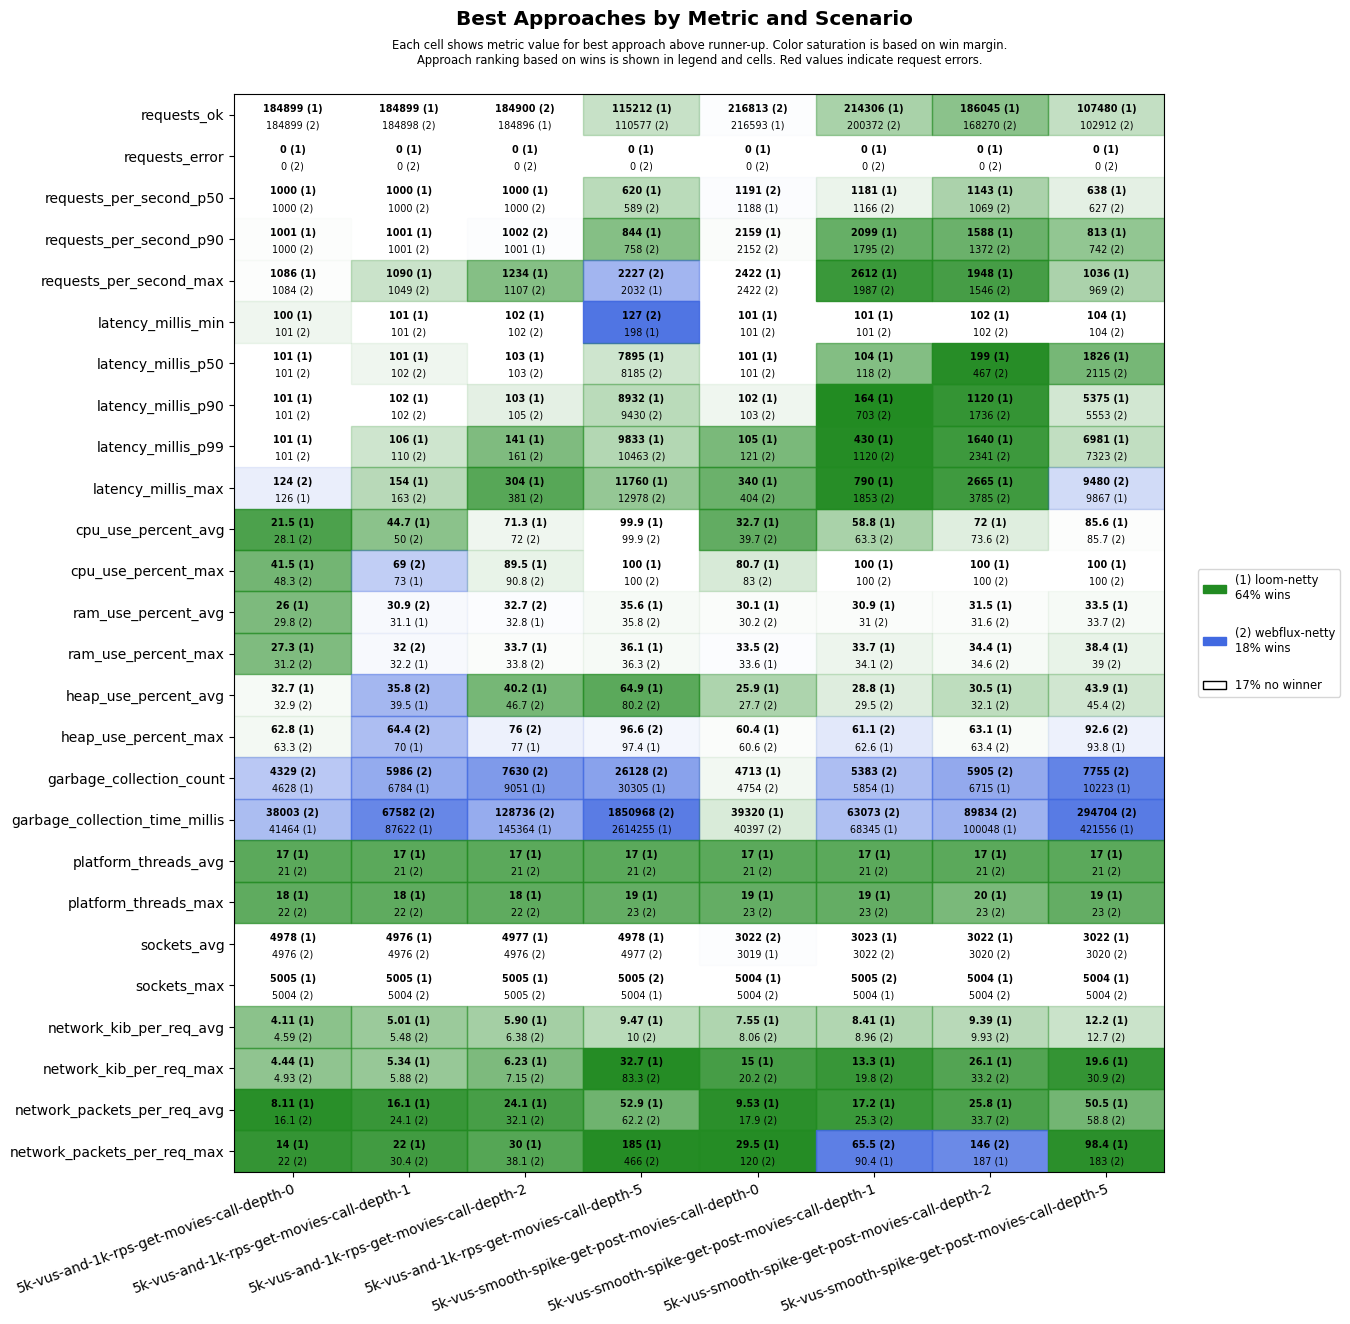

Values plotted in this chart, from the file beside it:
scenario, approach, requests_ok, requests_error, requests_per_second_p50, requests_per_second_p90, requests_per_second_max, latency_millis_min, latency_millis_p50, latency_millis_p90, latency_millis_p99, latency_millis_max, cpu_use_percent_avg, cpu_use_percent_max, ram_use_percent_avg, ram_use_percent_max, heap_use_percent_avg, heap_use_percent_max, garbage_collection_count, garbage_collection_time_millis, platform_threads_avg, platform_threads_max, sockets_avg, sockets_max
5k-vus-and-1k-rps-get-movies-call-depth-…, loom-netty, 184899, 0, 1000, 1001, 1086, 100, 101, 101, 101, 126, 21.5, 41.5, 26.0, 27.3, 32.7, 62.8, 4628, 41464, 17, 18, 4978, 5005
5k-vus-and-1k-rps-get-movies-call-depth-…, webflux-netty, 184899, 0, 1000, 1000, 1084, 101, 101, 101, 101, 124, 28.1, 48.3, 29.8, 31.2, 32.9, 63.3, 4329, 38003, 21, 22, 4976, 5004
5k-vus-and-1k-rps-get-movies-call-depth-…, loom-netty, 184899, 0, 1000, 1001, 1090, 101, 101, 102, 106, 154, 44.7, 73.0, 31.1, 32.2, 39.5, 70.0, 6784, 87622, 17, 18, 4976, 5005
5k-vus-and-1k-rps-get-movies-call-depth-…, webflux-netty, 184898, 0, 1000, 1001, 1049, 101, 102, 102, 110, 163, 50.0, 69.0, 30.9, 32.0, 35.8, 64.4, 5986, 67582, 21, 22, 4976, 5004
5k-vus-and-1k-rps-get-movies-call-depth-…, loom-netty, 184896, 0, 1000, 1001, 1234, 102, 103, 103, 141, 304, 71.3, 89.5, 32.8, 33.7, 40.2, 77.0, 9051, 145364, 17, 18, 4977, 5005
5k-vus-and-1k-rps-get-movies-call-depth-…, webflux-netty, 184900, 0, 1000, 1002, 1107, 102, 103, 105, 161, 381, 72.0, 90.8, 32.7, 33.8, 46.7, 76.0, 7630, 128736, 21, 22, 4976, 5005
5k-vus-and-1k-rps-get-movies-call-depth-…, loom-netty, 115212, 0, 620, 844, 2032, 198, 7895, 8932, 9833, 11760, 99.9, 100, 35.6, 36.1, 64.9, 97.4, 30305, 2614255, 17, 19, 4978, 5004
5k-vus-and-1k-rps-get-movies-call-depth-…, webflux-netty, 110577, 0, 589, 758, 2227, 127, 8185, 9430, 10463, 12978, 99.9, 100, 35.8, 36.3, 80.2, 96.6, 26128, 1850968, 21, 23, 4977, 5005
5k-vus-smooth-spike-get-post-movies-call…, loom-netty, 216593, 0, 1188, 2159, 2422, 101, 101, 102, 105, 340, 32.7, 80.7, 30.1, 33.6, 25.9, 60.4, 4713, 39320, 17, 19, 3019, 5004
5k-vus-smooth-spike-get-post-movies-call…, webflux-netty, 216813, 0, 1191, 2152, 2422, 101, 101, 103, 121, 404, 39.7, 83.0, 30.2, 33.5, 27.7, 60.6, 4754, 40397, 21, 23, 3022, 5004
5k-vus-smooth-spike-get-post-movies-call…, loom-netty, 214306, 0, 1181, 2099, 2612, 101, 104, 164, 430, 790, 58.8, 100, 30.9, 33.7, 28.8, 62.6, 5854, 68345, 17, 19, 3023, 5004
5k-vus-smooth-spike-get-post-movies-call…, webflux-netty, 200372, 0, 1166, 1795, 1987, 101, 118, 703, 1120, 1853, 63.3, 100, 31.0, 34.1, 29.5, 61.1, 5383, 63073, 21, 23, 3022, 5005
5k-vus-smooth-spike-get-post-movies-call…, loom-netty, 186045, 0, 1143, 1588, 1948, 102, 199, 1120, 1640, 2665, 72.0, 100, 31.5, 34.4, 30.5, 63.1, 6715, 100048, 17, 20, 3022, 5004
5k-vus-smooth-spike-get-post-movies-call…, webflux-netty, 168270, 0, 1069, 1372, 1546, 102, 467, 1736, 2341, 3785, 73.6, 100, 31.6, 34.6, 32.1, 63.4, 5905, 89834, 21, 23, 3020, 5004
5k-vus-smooth-spike-get-post-movies-call…, loom-netty, 107480, 0, 638, 813, 1036, 104, 1826, 5375, 6981, 9867, 85.6, 100, 33.5, 38.4, 43.9, 93.8, 10223, 421556, 17, 19, 3022, 5004
5k-vus-smooth-spike-get-post-movies-call…, webflux-netty, 102912, 0, 627, 742, 969, 104, 2115, 5553, 7323, 9480, 85.7, 100, 33.7, 39.0, 45.4, 92.6, 7755, 294704, 21, 23, 3020, 5004
